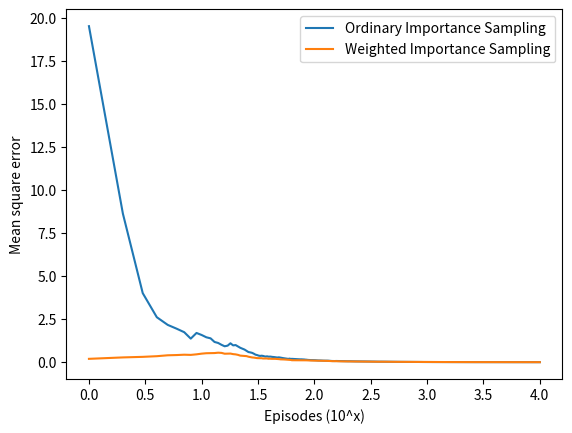

The matplotlib source for this figure:

from __future__ import print_function
import numpy as np
import matplotlib.pyplot as plt
from mpl_toolkits.mplot3d import Axes3D

# actions: hit or stand
ACTION_HIT = 0
ACTION_STAND = 1  #  "strike" in the book
actions = [ACTION_HIT, ACTION_STAND]

# policy for player
policyPlayer = np.zeros(22)
for i in range(12, 20):
    policyPlayer[i] = ACTION_HIT
policyPlayer[20] = ACTION_STAND
policyPlayer[21] = ACTION_STAND

# function form of target policy of player
def targetPolicyPlayer(usableAcePlayer, playerSum, dealerCard):
    return policyPlayer[playerSum]

# function form of behavior policy of player
def behaviorPolicyPlayer(usableAcePlayer, playerSum, dealerCard):
    if np.random.binomial(1, 0.5) == 1:
        return ACTION_STAND
    return ACTION_HIT

# policy for dealer
policyDealer = np.zeros(22)
for i in range(12, 17):
    policyDealer[i] = ACTION_HIT
for i in range(17, 22):
    policyDealer[i] = ACTION_STAND

# get a new card
def getCard():
    card = np.random.randint(1, 14)
    card = min(card, 10)
    return card

# play a game
# @policyPlayerFn: specify policy for player
# @initialState: [whether player has a usable Ace, sum of player's cards, one card of dealer]
# @initialAction: the initial action
def play(policyPlayerFn, initialState=None, initialAction=None):
    # player status

    # sum of player
    playerSum = 0

    # trajectory of player
    playerTrajectory = []

    # whether player uses Ace as 11
    usableAcePlayer = False

    # dealer status
    dealerCard1 = 0
    dealerCard2 = 0
    usableAceDealer = False

    if initialState is None:
        # generate a random initial state

        numOfAce = 0

        # initialize cards of player
        while playerSum < 12:
            # if sum of player is less than 12, always hit
            card = getCard()

            # if get an Ace, use it as 11
            if card == 1:
                numOfAce += 1
                card = 11
                usableAcePlayer = True
            playerSum += card

        # if player's sum is larger than 21, he must hold at least one Ace, two Aces are possible
        if playerSum > 21:
            # use the Ace as 1 rather than 11
            playerSum -= 10

            # if the player only has one Ace, then he doesn't have usable Ace any more
            if numOfAce == 1:
                usableAcePlayer = False

        # initialize cards of dealer, suppose dealer will show the first card he gets
        dealerCard1 = getCard()
        dealerCard2 = getCard()

    else:
        # use specified initial state
        usableAcePlayer = initialState[0]
        playerSum = initialState[1]
        dealerCard1 = initialState[2]
        dealerCard2 = getCard()

    # initial state of the game
    state = [usableAcePlayer, playerSum, dealerCard1]

    # initialize dealer's sum
    dealerSum = 0
    if dealerCard1 == 1 and dealerCard2 != 1:
        dealerSum += 11 + dealerCard2
        usableAceDealer = True
    elif dealerCard1 != 1 and dealerCard2 == 1:
        dealerSum += dealerCard1 + 11
        usableAceDealer = True
    elif dealerCard1 == 1 and dealerCard2 == 1:
        dealerSum += 1 + 11
        usableAceDealer = True
    else:
        dealerSum += dealerCard1 + dealerCard2

    # game starts!

    # player's turn
    while True:
        if initialAction is not None:
            action = initialAction
            initialAction = None
        else:
            # get action based on current sum
            action = policyPlayerFn(usableAcePlayer, playerSum, dealerCard1)

        # track player's trajectory for importance sampling
        playerTrajectory.append([action, (usableAcePlayer, playerSum, dealerCard1)])

        if action == ACTION_STAND:
            break
        # if hit, get new card
        playerSum += getCard()

        # player busts
        if playerSum > 21:
            # if player has a usable Ace, use it as 1 to avoid busting and continue
            if usableAcePlayer == True:
                playerSum -= 10
                usableAcePlayer = False
            else:
                # otherwise player loses
                return state, -1, playerTrajectory

    # dealer's turn
    while True:
        # get action based on current sum
        action = policyDealer[dealerSum]
        if action == ACTION_STAND:
            break
        # if hit, get a new card
        dealerSum += getCard()
        # dealer busts
        if dealerSum > 21:
            if usableAceDealer == True:
            # if dealer has a usable Ace, use it as 1 to avoid busting and continue
                dealerSum -= 10
                usableAceDealer = False
            else:
            # otherwise dealer loses
                return state, 1, playerTrajectory

    # compare the sum between player and dealer
    if playerSum > dealerSum:
        return state, 1, playerTrajectory
    elif playerSum == dealerSum:
        return state, 0, playerTrajectory
    else:
        return state, -1, playerTrajectory

# Monte Carlo Sample with On-Policy
def monteCarloOnPolicy(nEpisodes):
    statesUsableAce = np.zeros((10, 10))
    # initialze counts to 1 to avoid 0 being divided
    statesUsableAceCount = np.ones((10, 10))
    statesNoUsableAce = np.zeros((10, 10))
    # initialze counts to 1 to avoid 0 being divided
    statesNoUsableAceCount = np.ones((10, 10))
    for i in range(0, nEpisodes):
        state, reward, _ = play(targetPolicyPlayer)
        state[1] -= 12
        state[2] -= 1
        if state[0]:
            statesUsableAceCount[state[1], state[2]] += 1
            statesUsableAce[state[1], state[2]] += reward
        else:
            statesNoUsableAceCount[state[1], state[2]] += 1
            statesNoUsableAce[state[1], state[2]] += reward
    return statesUsableAce / statesUsableAceCount, statesNoUsableAce / statesNoUsableAceCount

# Monte Carlo with Exploring Starts
def monteCarloES(nEpisodes):
    # (playerSum, dealerCard, usableAce, action)
    stateActionValues = np.zeros((10, 10, 2, 2))
    # initialze counts to 1 to avoid division by 0
    stateActionPairCount = np.ones((10, 10, 2, 2))

    # behavior policy is greedy
    def behaviorPolicy(usableAce, playerSum, dealerCard):
        usableAce = int(usableAce)
        playerSum -= 12
        dealerCard -= 1
        # get argmax of the average returns(s, a)
        return np.argmax(stateActionValues[playerSum, dealerCard, usableAce, :]
                      / stateActionPairCount[playerSum, dealerCard, usableAce, :])

    # play for several episodes
    for episode in range(nEpisodes):
        if episode % 1000 == 0:
            print('episode:', episode)
        # for each episode, use a randomly initialized state and action
        initialState = [bool(np.random.choice([0, 1])),
                       np.random.choice(range(12, 22)),
                       np.random.choice(range(1, 11))]
        initialAction = np.random.choice(actions)
        _, reward, trajectory = play(behaviorPolicy, initialState, initialAction)
        for action, (usableAce, playerSum, dealerCard) in trajectory:
            usableAce = int(usableAce)
            playerSum -= 12
            dealerCard -= 1
            # update values of state-action pairs
            stateActionValues[playerSum, dealerCard, usableAce, action] += reward
            stateActionPairCount[playerSum, dealerCard, usableAce, action] += 1

    return stateActionValues / stateActionPairCount

# Monte Carlo Sample with Off-Policy
def monteCarloOffPolicy(nEpisodes):
    initialState = [True, 13, 2]
    sumOfImportanceRatio = [0]
    sumOfRewards = [0]
    for i in range(0, nEpisodes):
        _, reward, playerTrajectory = play(behaviorPolicyPlayer, initialState=initialState)

        # get the importance ratio
        importanceRatioAbove = 1.0
        importanceRatioBelow = 1.0
        for action, (usableAce, playerSum, dealerCard) in playerTrajectory:
            if action == targetPolicyPlayer(usableAce, playerSum, dealerCard):
                importanceRatioBelow *= 0.5
            else:
                importanceRatioAbove = 0.0
                break
        importanceRatio = importanceRatioAbove / importanceRatioBelow
        sumOfImportanceRatio.append(sumOfImportanceRatio[-1] + importanceRatio)
        sumOfRewards.append(sumOfRewards[-1] + reward * importanceRatio)
    del sumOfImportanceRatio[0]
    del sumOfRewards[0]

    sumOfRewards= np.asarray(sumOfRewards)
    sumOfImportanceRatio= np.asarray(sumOfImportanceRatio)
    ordinarySampling = sumOfRewards / np.arange(1, nEpisodes + 1)

    with np.errstate(divide='ignore',invalid='ignore'):
        weightedSampling = np.where(sumOfImportanceRatio != 0, sumOfRewards / sumOfImportanceRatio, 0)

    return ordinarySampling, weightedSampling

# print the state value
figureIndex = 0
def prettyPrint(data, tile, zlabel='reward'):
    global figureIndex
    fig = plt.figure(figureIndex)
    figureIndex += 1
    fig.suptitle(tile)
    ax = fig.add_subplot(111, projection='3d')
    axisX = []
    axisY = []
    axisZ = []
    for i in range(12, 22):
        for j in range(1, 11):
            axisX.append(i)
            axisY.append(j)
            axisZ.append(data[i - 12, j - 1])
    ax.scatter(axisX, axisY, axisZ)
    ax.set_xlabel('player sum')
    ax.set_ylabel('dealer showing')
    ax.set_zlabel(zlabel)

# Figure 5.1
def onPolicy():
    statesUsableAce1, statesNoUsableAce1 = monteCarloOnPolicy(10000)
    statesUsableAce2, statesNoUsableAce2 = monteCarloOnPolicy(500000)
    prettyPrint(statesUsableAce1, 'Usable Ace, 10000 Episodes')
    prettyPrint(statesNoUsableAce1, 'No Usable Ace, 10000 Episodes')
    prettyPrint(statesUsableAce2, 'Usable Ace, 500000 Episodes')
    prettyPrint(statesNoUsableAce2, 'No Usable Ace, 500000 Episodes')
    plt.show()

# Figure 5.3
def figure5_3():
    stateActionValues = monteCarloES(500000)
    stateValueUsableAce = np.zeros((10, 10))
    stateValueNoUsableAce = np.zeros((10, 10))
    # get the optimal policy
    actionUsableAce = np.zeros((10, 10), dtype='int')
    actionNoUsableAce = np.zeros((10, 10), dtype='int')
    for i in range(10):
        for j in range(10):
            stateValueNoUsableAce[i, j] = np.max(stateActionValues[i, j, 0, :])
            stateValueUsableAce[i, j] = np.max(stateActionValues[i, j, 1, :])
            actionNoUsableAce[i, j] = np.argmax(stateActionValues[i, j, 0, :])
            actionUsableAce[i, j] = np.argmax(stateActionValues[i, j, 1, :])
    prettyPrint(stateValueUsableAce, 'Optimal state value with usable Ace')
    prettyPrint(stateValueNoUsableAce, 'Optimal state value with no usable Ace')
    prettyPrint(actionUsableAce, 'Optimal policy with usable Ace', 'Action (0 Hit, 1 Stick)')
    prettyPrint(actionNoUsableAce, 'Optimal policy with no usable Ace', 'Action (0 Hit, 1 Stick)')
    plt.show()

# Figure 5.4
def offPolicy():
    trueValue = -0.27726
    nEpisodes = 10000
    nRuns = 100
    ordinarySampling = np.zeros(nEpisodes)
    weightedSampling = np.zeros(nEpisodes)
    for i in range(0, nRuns):
        ordinarySampling_, weightedSampling_ = monteCarloOffPolicy(nEpisodes)
        # get the squared error
        ordinarySampling += np.power(ordinarySampling_ - trueValue, 2)
        weightedSampling += np.power(weightedSampling_ - trueValue, 2)
    ordinarySampling /= nRuns
    weightedSampling /= nRuns
    axisX = np.log10(np.arange(1, nEpisodes + 1))
    plt.plot(axisX, ordinarySampling, label='Ordinary Importance Sampling')
    plt.plot(axisX, weightedSampling, label='Weighted Importance Sampling')
    plt.xlabel('Episodes (10^x)')
    plt.ylabel('Mean square error')
    plt.legend()
    plt.show()


if __name__ == "__main__":
    #onPolicy()
    #figure5_3()
     offPolicy()

